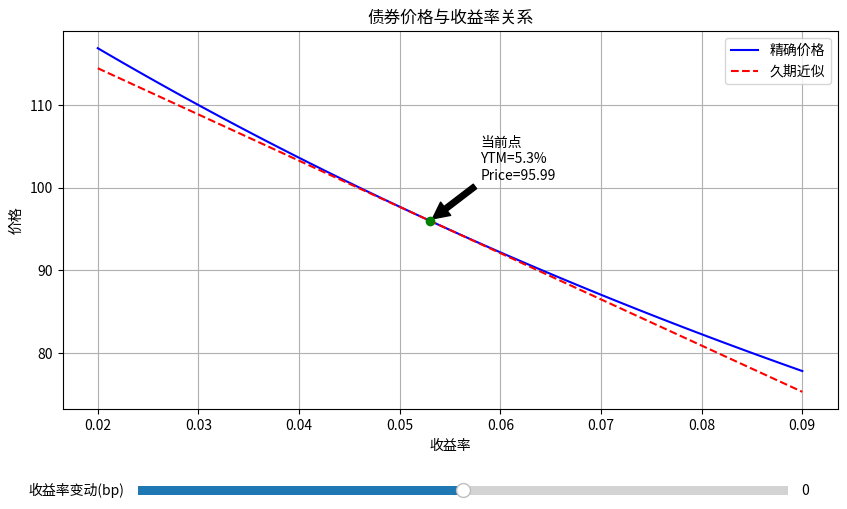

Reproduce this figure in Python.
import numpy as np
import matplotlib.pyplot as plt
from matplotlib.widgets import Slider
import os

def bond_price(face_value, coupon_rate, years_to_maturity, yield_to_maturity, frequency=1):
    """
    计算债券精确价格
    """
    periods = years_to_maturity * frequency
    coupon = face_value * coupon_rate / frequency
    yield_per_period = yield_to_maturity / frequency

    price = sum([coupon / (1 + yield_per_period)**t for t in range(1, int(periods) + 1)]) + \
            face_value / (1 + yield_per_period)**periods
    return price

def duration_macaulay(face_value, coupon_rate, years_to_maturity, yield_to_maturity, frequency=1):
    """
    计算麦考利久期
    """
    periods = years_to_maturity * frequency
    coupon = face_value * coupon_rate / frequency
    yield_per_period = yield_to_maturity / frequency

    cash_flows = [coupon] * int(periods)
    cash_flows[-1] += face_value  # 最后一期加上面值

    weighted_cash_flows = [t * cf / (1 + yield_per_period)**t for t, cf in enumerate(cash_flows, 1)]
    mac_duration = sum(weighted_cash_flows) / bond_price(face_value, coupon_rate, years_to_maturity, yield_to_maturity, frequency)
    return mac_duration / frequency  # 转换为年久期

def duration_modified(face_value, coupon_rate, years_to_maturity, yield_to_maturity, frequency=1):
    """
    计算修正久期
    """
    mac_dur = duration_macaulay(face_value, coupon_rate, years_to_maturity, yield_to_maturity, frequency)
    return mac_dur / (1 + yield_to_maturity / frequency)

# 债券参数
face_value = 100
coupon_rate = 0.046
years_to_maturity = 7
current_yield = 0.053

# 计算当前价格和久期
current_price = bond_price(face_value, coupon_rate, years_to_maturity, current_yield)
mod_duration = duration_modified(face_value, coupon_rate, years_to_maturity, current_yield)

# 计算收益率上升100bp后的精确价格
new_yield_up100bp = current_yield + 0.01
price_up100bp = bond_price(face_value, coupon_rate, years_to_maturity, new_yield_up100bp)

# 计算久期近似的价格变化
dur_approx_change_up100bp = -mod_duration * 0.01 * 100  # 相对变化百分比

# 创建图形
fig, ax = plt.subplots(figsize=(10, 6))
plt.subplots_adjust(bottom=0.25)

# 生成收益率范围
yields = np.linspace(0.02, 0.09, 100)
prices = [bond_price(face_value, coupon_rate, years_to_maturity, y) for y in yields]

# 计算久期近似线
approx_prices = [current_price * (1 - mod_duration * (y - current_yield)) for y in yields]

# 绘制曲线
line_exact, = ax.plot(yields, prices, label='精确价格', color='blue')
line_approx, = ax.plot(yields, approx_prices, label='久期近似', color='red', linestyle='--')

# 标记当前点
ax.scatter(current_yield, current_price, color='green', zorder=5)
ax.annotate(f'当前点\nYTM={current_yield*100:.1f}%\nPrice={current_price:.2f}',
            xy=(current_yield, current_price),
            xytext=(current_yield+0.005, current_price+5),
            arrowprops=dict(facecolor='black', shrink=0.05))

ax.set_xlabel('收益率')
ax.set_ylabel('价格')
ax.set_title('债券价格与收益率关系')
ax.legend()
ax.grid(True)

# 添加滑动条
axcolor = 'lightgoldenrodyellow'
ax_shift = plt.axes([0.2, 0.1, 0.65, 0.03], facecolor=axcolor)
shift_slider = Slider(ax_shift, '收益率变动(bp)', -100, 100, valinit=0, valstep=1)

def update(val):
    shift = shift_slider.val / 10000  # 转换为百分点
    new_yields = yields + shift
    new_prices = [bond_price(face_value, coupon_rate, years_to_maturity, y) for y in new_yields]
    new_approx_prices = [current_price * (1 - mod_duration * (y - (current_yield + shift))) for y in new_yields]

    line_exact.set_xdata(new_yields)
    line_exact.set_ydata(new_prices)
    line_approx.set_xdata(new_yields)
    line_approx.set_ydata(new_approx_prices)

    ax.set_xlim(new_yields.min(), new_yields.max())
    ax.set_ylim(min(min(new_prices), min(new_approx_prices)) - 1,
                max(max(new_prices), max(new_approx_prices)) + 1)

    fig.canvas.draw_idle()

shift_slider.on_changed(update)

# 保存图形
figure_path = 'bond_price_yield_curve.png'
plt.savefig(figure_path)
plt.close()

# 准备结果
result = {
    'price_at_up100bp': price_up100bp,
    'dur_approx_change_up100bp': dur_approx_change_up100bp,
    'figure_path': os.path.abspath(figure_path)
}

print(result)
